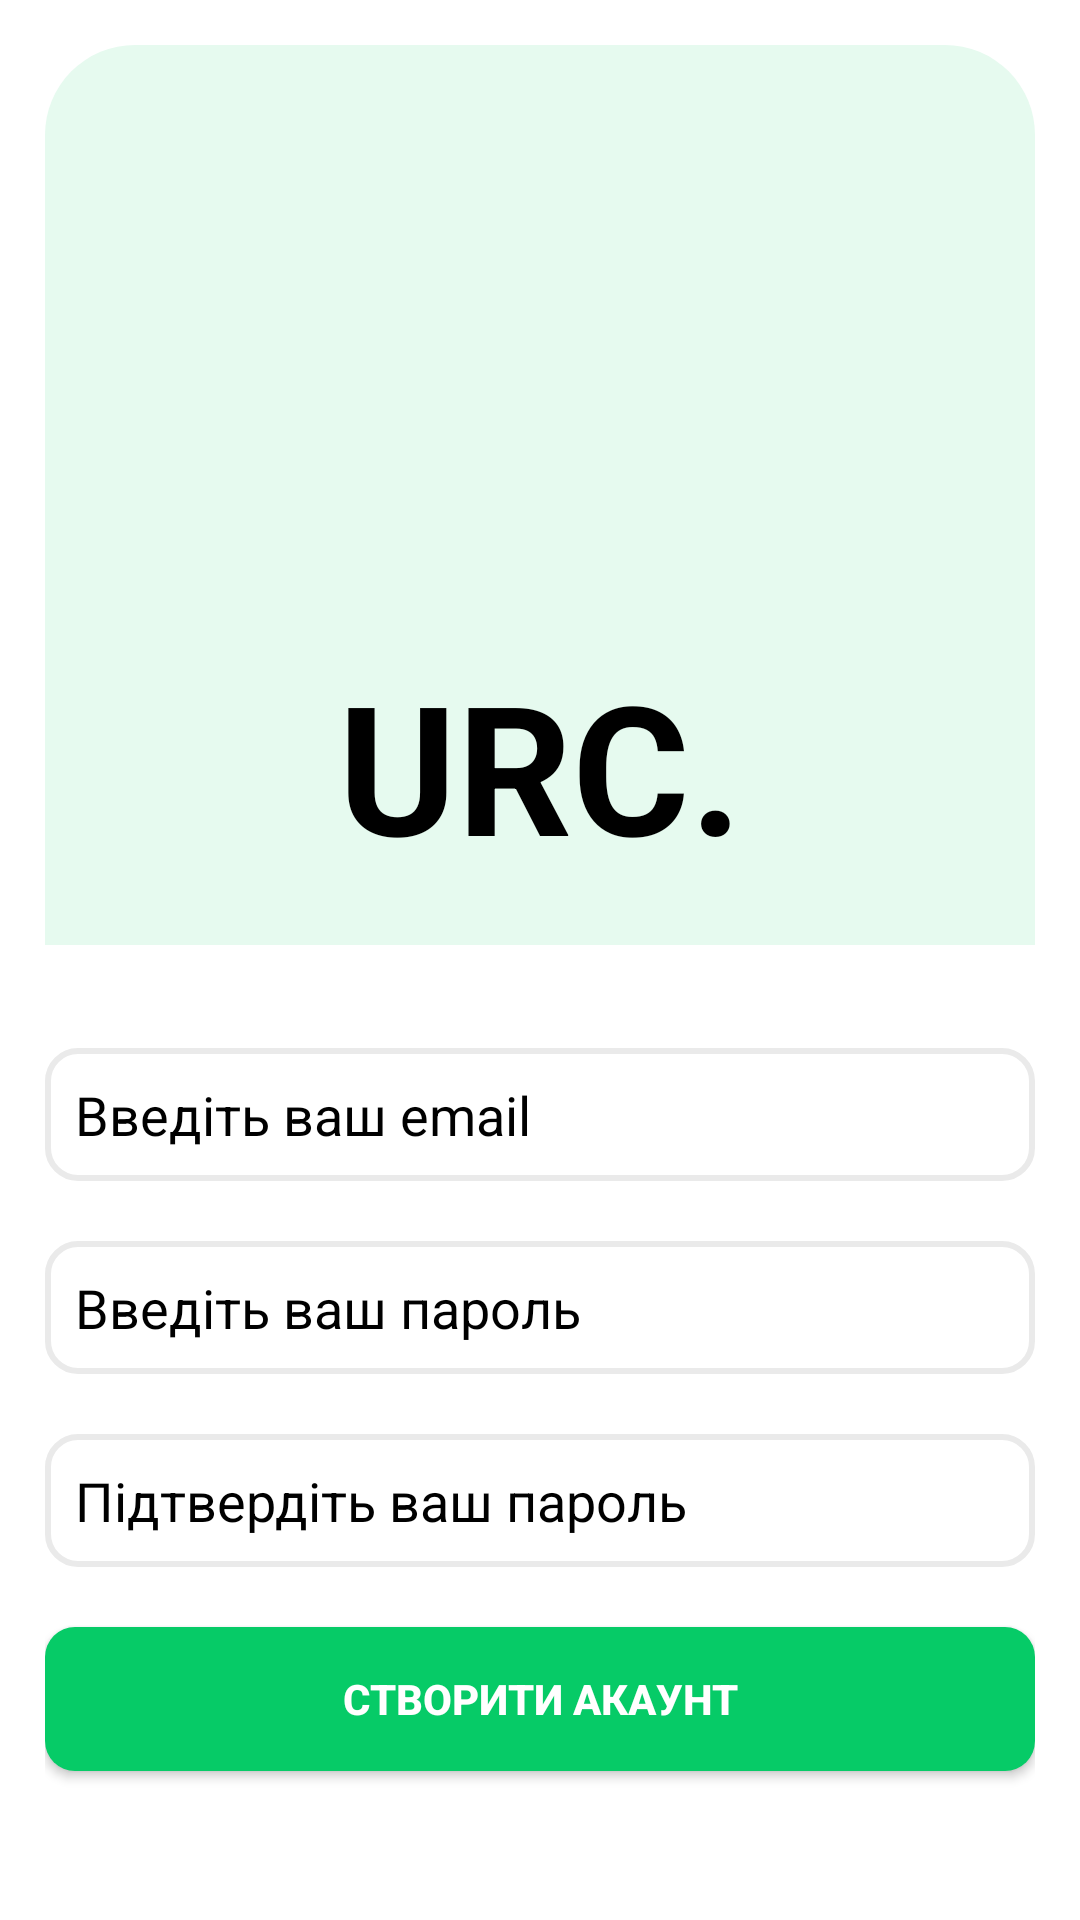

This screen was rendered from an Android layout file. Write that file and the resources it references.
<!-- AndroidManifest.xml: application theme Theme.URC.Light -->
<!-- res/layout/activity_sign_up.xml -->
<?xml version="1.0" encoding="utf-8"?>
<androidx.appcompat.widget.LinearLayoutCompat xmlns:android="http://schemas.android.com/apk/res/android"
    xmlns:app="http://schemas.android.com/apk/res-auto"
    xmlns:tools="http://schemas.android.com/tools"
    android:layout_width="match_parent"
    android:layout_height="match_parent"
    tools:context=".SignUpActivity"
    android:padding="15dp"
    android:gravity="top|center"
    android:orientation="vertical">

    <androidx.appcompat.widget.LinearLayoutCompat
        android:layout_width="match_parent"
        android:layout_height="300dp"
        android:background="@drawable/upside_style"
        android:gravity="bottom|center">

        <TextView
            android:layout_width="wrap_content"
            android:layout_height="wrap_content"
            android:text="@string/title"
            android:textSize="60sp"
            android:textColor="@color/black"
            android:textStyle="bold"
            android:padding="20dp"/>

    </androidx.appcompat.widget.LinearLayoutCompat>

    <androidx.appcompat.widget.LinearLayoutCompat
        android:layout_width="match_parent"
        android:layout_height="match_parent"
        android:orientation="vertical"
        android:gravity="center">

        <EditText
            android:id="@+id/sign_up_emailEditText"
            android:background="@drawable/link_style"
            android:layout_width="match_parent"
            android:layout_height="wrap_content"
            android:hint="@string/email"
            android:padding="10dp"
            android:textColorHint="@color/black"
            android:inputType="textEmailAddress"
            android:autofillHints="emailAddress" />

        <EditText
            android:id="@+id/sign_up_passwordEditText"
            android:background="@drawable/link_style"
            android:layout_width="match_parent"
            android:layout_height="wrap_content"
            android:hint="@string/password"
            android:padding="10dp"
            android:layout_marginTop="20dp"
            android:textColorHint="@color/black"
            android:inputType="textPassword"
            android:autofillHints="password" />

        <EditText
            android:id="@+id/sign_up_confirm_passwordEditText"
            android:background="@drawable/link_style"
            android:layout_width="match_parent"
            android:layout_height="wrap_content"
            android:hint="@string/confirm_password"
            android:padding="10dp"
            android:layout_marginTop="20dp"
            android:textColorHint="@color/black"
            android:inputType="textPassword"
            android:autofillHints="password" />

        <androidx.appcompat.widget.AppCompatButton
            android:id="@+id/sing_up_button"
            android:layout_width="match_parent"
            android:layout_height="wrap_content"
            android:background="@drawable/find_button_style"
            android:text="@string/create_account_link"
            android:layout_marginTop="20dp"
            android:textStyle="bold"
            android:textColor="@color/white"/>

    </androidx.appcompat.widget.LinearLayoutCompat>

</androidx.appcompat.widget.LinearLayoutCompat>
<!-- resources referenced by this layout -->
<resources>
  <color name="black">#FF000000</color>
  <color name="white">#FFFFFFFF</color>
  <!-- drawable find_button_style (drawable) -->
  <?xml version="1.0" encoding="utf-8"?>
  <shape xmlns:android="http://schemas.android.com/apk/res/android">
  
      <solid android:color="@color/find_button_color" />
      <corners android:radius="10dp"/>
  
  </shape>
  <!-- drawable link_style (drawable) -->
  <?xml version="1.0" encoding="utf-8"?>
  <shape xmlns:android="http://schemas.android.com/apk/res/android">
  
      <stroke android:color="@color/border_color" android:width="2dp"/>
      <corners android:radius="10dp"/>
  
  </shape>
  <!-- drawable upside_style (drawable) -->
  <?xml version="1.0" encoding="utf-8"?>
  <shape xmlns:android="http://schemas.android.com/apk/res/android">
  
      <solid android:color="@color/result_color" />
      <corners android:topLeftRadius="30dp" android:topRightRadius="30dp"/>
  
  </shape>
  <string name="confirm_password">Підтвердіть ваш пароль</string>
  <string name="create_account_link">Створити акаунт</string>
  <string name="email">Введіть ваш email</string>
  <string name="password">Введіть ваш пароль</string>
  <string name="title">URC.</string>
  <style name="Theme.URC.Light" parent="Theme.MaterialComponents.Light.NoActionBar">
          
          <item name="colorPrimary">@color/find_button_color</item>
          <item name="colorPrimaryVariant">@color/find_button_color</item>
          <item name="colorOnPrimary">@color/white</item>
          
          <item name="colorSecondary">@color/teal_200</item>
          <item name="colorSecondaryVariant">@color/teal_700</item>
          <item name="colorOnSecondary">@color/black</item>
          
          <item name="android:statusBarColor">@color/black</item>
          
      </style>
  <color name="find_button_color">#06CB67</color>
  <color name="border_color">#EAEAEA</color>
  <color name="result_color">#E6FAEF</color>
  <color name="teal_200">#FF03DAC5</color>
  <color name="teal_700">#FF018786</color>
</resources>
